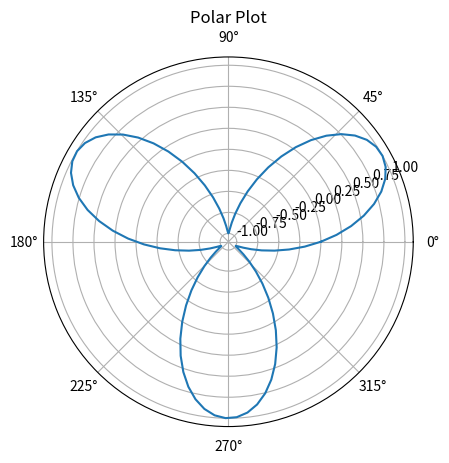

This chart was generated by the following Python code:
import matplotlib.pyplot as plt
import numpy as np

# Generate data
theta = np.linspace(0, 2 * np.pi, 100)
r = np.sin(3 * theta)

# Create a polar plot
ax = plt.subplot(111, polar=True)
ax.plot(theta, r)

# Customize the plot
ax.set_title("Polar Plot")

# Display the plot
plt.show()
